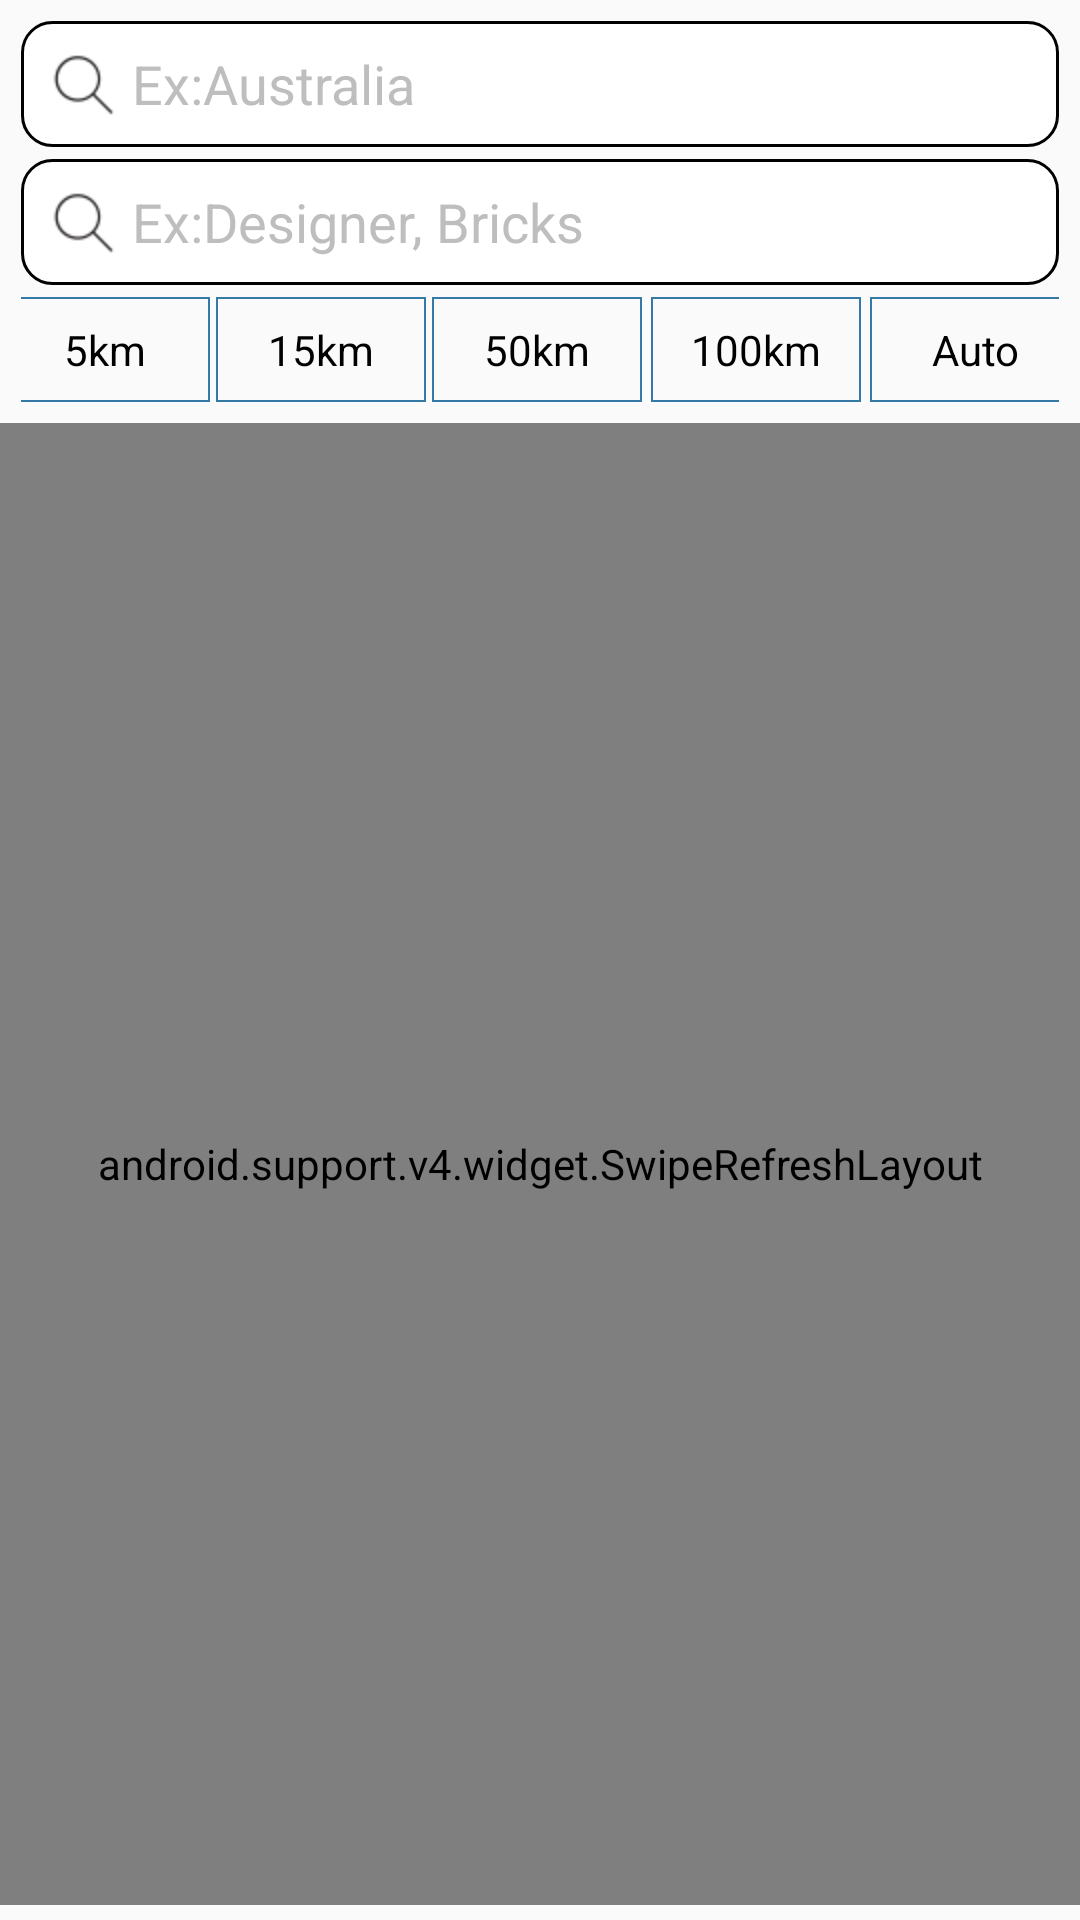

Reconstruct the res/layout file that produces this screen, plus the resources it refers to.
<!-- AndroidManifest.xml: application theme AppTheme -->
<!-- res/layout/new_tempalte_recyclerview.xml -->
<?xml version="1.0" encoding="utf-8"?>
<RelativeLayout xmlns:android="http://schemas.android.com/apk/res/android"
    xmlns:app="http://schemas.android.com/apk/res-auto"
    android:id="@+id/categories_layout"
    android:layout_width="match_parent"
    android:layout_height="match_parent">

    <LinearLayout
        android:id="@+id/ll_home_search"
        android:layout_width="match_parent"
        android:layout_height="wrap_content"
        android:layout_below="@+id/tv_txt_title"
        android:layout_margin="5dp"
        android:layout_marginBottom="5dp"
        android:orientation="vertical">

        <AutoCompleteTextView
            android:id="@+id/get_laocation_text"
            android:layout_width="match_parent"
            android:layout_height="wrap_content"
            android:layout_margin="2dp"
            android:background="@drawable/cmts_bg"
            android:drawableLeft="@drawable/ic_action_search"
            android:hint="Ex:Australia"
            android:padding="5dp"
            android:textColorHint="@color/textGray"
            android:textColor="@color/black"
            android:singleLine="true" />

        <AutoCompleteTextView
            android:id="@+id/get_bustype"
            android:layout_width="match_parent"
            android:layout_height="wrap_content"
            android:layout_margin="2dp"
            android:background="@drawable/cmts_bg"
            android:drawableLeft="@drawable/ic_action_search"
            android:hint="Ex:Designer, Bricks"
            android:imeOptions="actionGo"
            android:textColorHint="@color/textGray"
            android:textColor="@color/black"
            android:singleLine="true"
            android:padding="5dp" />

        <LinearLayout
            android:id="@+id/ll_home_kms"
            android:layout_width="match_parent"
            android:layout_height="wrap_content"
            android:gravity="center"
            android:layout_marginLeft="2dp"
            android:layout_marginRight="2dp"
            android:layout_gravity="center">

            <TextView
                android:id="@+id/k5_txt"
                android:layout_width="70dp"
                android:layout_height="35dp"
                android:text="5km"
                android:padding="5dp"
                android:gravity="center"
                android:layout_margin="1dp"
                android:background="@drawable/new_border"
                android:textColor="@color/black" />

            <TextView
                android:id="@+id/k15_txt"
                android:layout_width="70dp"
                android:layout_height="35dp"
                android:text="15km"
                android:gravity="center"
                android:padding="5dp"
                android:layout_margin="1dp"
                android:background="@drawable/new_border"
                android:textColor="@color/black" />
            <TextView
                android:id="@+id/k50_txt"
                android:layout_width="70dp"
                android:layout_height="35dp"
                android:text="50km"
                android:padding="5dp"
                android:layout_margin="1dp"
                android:gravity="center"
                android:background="@drawable/new_border"
                android:textColor="@color/black" />
            <TextView
                android:id="@+id/k100_txt"
                android:layout_width="70dp"
                android:layout_height="35dp"
                android:text="100km"
                android:gravity="center"
                android:layout_margin="2dp"
                android:padding="5dp"
                android:background="@drawable/new_border"
                android:textColor="@color/black" />
            <TextView
                android:id="@+id/kauto_txt"
                android:layout_width="70dp"
                android:layout_height="35dp"
                android:text="Auto"
                android:gravity="center"
                android:padding="5dp"
                android:layout_margin="1dp"
                android:background="@drawable/new_border"
                android:textColor="@color/black" />

        </LinearLayout>
    </LinearLayout>

    <FrameLayout
        android:id="@+id/catgr_view"
        android:layout_width="fill_parent"
        android:layout_height="fill_parent"
        android:layout_below="@+id/ll_home_search"
        android:layout_marginBottom="5dp">


        <android.support.v4.widget.SwipeRefreshLayout
            android:id="@+id/swipeRefreshLayout"
            android:layout_width="match_parent"
            android:layout_height="match_parent">

            <android.support.v7.widget.RecyclerView
                android:id="@+id/content_list"
                android:layout_width="match_parent"
                android:layout_height="match_parent"
                android:cacheColorHint="@android:color/transparent" />
        </android.support.v4.widget.SwipeRefreshLayout>

        <ProgressBar
            android:id="@+id/catgr_pbar"
            android:layout_width="70dp"
            android:layout_height="70dp"
            android:layout_gravity="center"
            android:indeterminate="true"
            android:visibility="gone">

        </ProgressBar>

        <TextView
            android:id="@+id/catgr_txt"
            android:layout_width="fill_parent"
            android:layout_height="wrap_content"
            android:layout_gravity="center"
            android:gravity="center"
            android:shadowDx="4"
            android:shadowDy="-4"
            android:shadowRadius="1"
            android:textColor="@android:color/black"
            android:textSize="30dp"
            android:textStyle="bold"
            android:visibility="gone">

        </TextView>

    </FrameLayout>

</RelativeLayout>
<!-- resources referenced by this layout -->
<resources>
  <color name="black">#000000</color>
  <color name="textGray">#BEBEBE</color>
  <!-- drawable cmts_bg (drawable) -->
  <?xml version="1.0" encoding="utf-8"?>
  <shape xmlns:android="http://schemas.android.com/apk/res/android" >
  
      <solid android:color="@android:color/white" />
  
      <stroke
          android:width="1dp"
          android:color="@color/black" />
  
      <corners android:radius="10dp" />
   
      <padding
          android:bottom="5dp"
          android:left="5dp"
          android:right="5dp"
          android:top="5dp" />
  
  </shape>
  <!-- drawable ic_action_search: png bitmap (drawable-hdpi, 1010 bytes) -->
  <!-- drawable new_border (drawable) -->
  <shape xmlns:android="http://schemas.android.com/apk/res/android">
      <solid android:color="#00ffffff"/>
      <stroke android:width="0.5dp" android:color="@color/bs_dark_blue"/>
  </shape>
  <style name="AppTheme" parent="AppTheme.Base" />
  <color name="bs_dark_blue">#3579a6</color>
  <style name="AppTheme.Base" parent="Theme.AppCompat.Light.NoActionBar">
          <item name="colorPrimary">@color/colorPrimary</item>
          <item name="colorPrimaryDark">@color/colorPrimaryDark</item>
          <item name="colorAccent">@color/colorAccent</item>
          <item name="android:textColor">@color/black</item>
          <item name="android:textColorSecondary">@color/black</item>
          <item name="windowActionBar">false</item>
          <item name="windowActionBarOverlay">true</item>
          <item name="drawerArrowStyle">@style/DrawerArrowStyle</item>
          <item name="searchViewStyle">@style/SearchViewStyle</item>
          <item name="android:actionOverflowButtonStyle">@style/MyActionButtonOverflow</item>
      </style>
  <color name="colorPrimary">#ffffff</color>
  <color name="colorPrimaryDark">#ffe1e1e1</color>
  <color name="colorAccent">#448AFF</color>
  <style name="DrawerArrowStyle" parent="@style/Widget.AppCompat.DrawerArrowToggle">
          <item name="spinBars">true</item>
          <item name="color">@color/black</item>
          <item name="android:color">@color/black</item>
      </style>
  <style name="SearchViewStyle" parent="Widget.AppCompat.SearchView">
          <item name="queryBackground">@drawable/abc_textfield_search_material</item>
          <item name="submitBackground">@drawable/abc_textfield_search_material</item>
      </style>
  <style name="MyActionButtonOverflow" parent="android:style/Widget.Holo.Light.ActionButton.Overflow">
          <item name="android:src">@drawable/ic_user_login</item>
      </style>
</resources>
